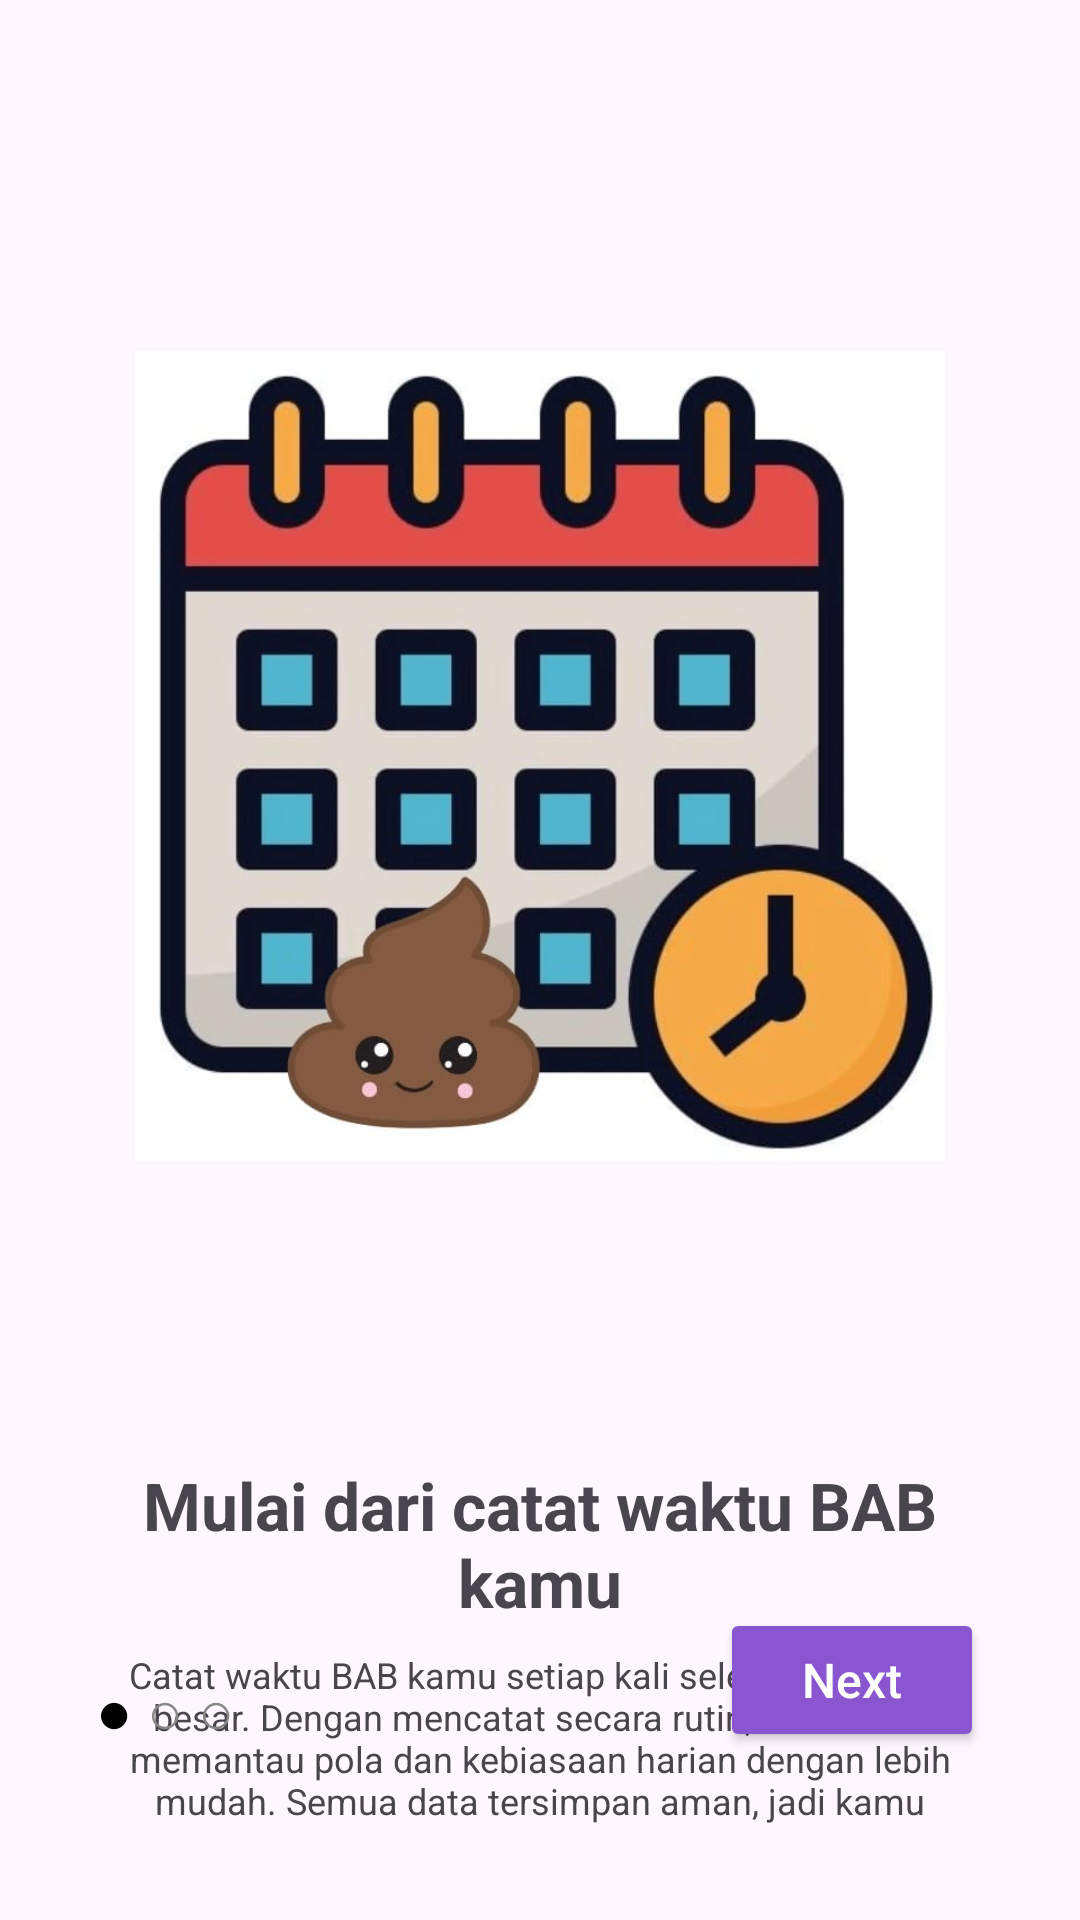

Write the Android layout XML for this screen, with the resource values it uses.
<!-- AndroidManifest.xml: application theme Theme.Poopoo_App -->
<!-- res/layout/activity_onboarding1.xml -->
<?xml version="1.0" encoding="utf-8"?>
<androidx.constraintlayout.widget.ConstraintLayout
    xmlns:android="http://schemas.android.com/apk/res/android"
    xmlns:app="http://schemas.android.com/apk/res-auto"
    android:layout_width="match_parent"
    android:layout_height="match_parent"
    android:padding="32dp">

    
    <ImageView
        android:id="@+id/imageOnboarding"
        android:layout_width="270dp"
        android:layout_height="270dp"
        android:src="@drawable/poopkalender"
        android:contentDescription="Poop Planner Icon"
        android:layout_marginTop="85dp"
        app:layout_constraintTop_toTopOf="parent"
        app:layout_constraintStart_toStartOf="parent"
        app:layout_constraintEnd_toEndOf="parent"
        />

    
    <TextView
        android:id="@+id/txtTitle"
        android:layout_width="0dp"
        android:layout_height="wrap_content"
        android:text="Mulai dari catat waktu BAB kamu"
        android:textSize="22sp"
        android:textStyle="bold"
        android:gravity="center"
        android:textAlignment="center"
        android:layout_marginTop="100dp"
        app:layout_constraintTop_toBottomOf="@id/imageOnboarding"
        app:layout_constraintStart_toStartOf="parent"
        app:layout_constraintEnd_toEndOf="parent"/>

    
    <TextView
        android:id="@+id/txtDesc"
        android:layout_width="0dp"
        android:layout_height="wrap_content"
        android:text="Catat waktu BAB kamu setiap kali selesai buang air besar. Dengan mencatat secara rutin, kamu bisa memantau pola dan kebiasaan harian dengan lebih mudah. Semua data tersimpan aman, jadi kamu bisa lebih peduli dan waspada terhadap kesehatan pencernaanmu sendiri!"
        android:textSize="12sp"
        android:gravity="center"
        android:textAlignment="center"
        android:layout_marginTop="8dp"
        app:layout_constraintTop_toBottomOf="@id/txtTitle"
        app:layout_constraintStart_toStartOf="parent"
        app:layout_constraintEnd_toEndOf="parent"/>

    
    <LinearLayout
        android:id="@+id/indicatorLayout"
        android:layout_width="wrap_content"
        android:layout_height="wrap_content"
        android:orientation="horizontal"
        android:layout_marginBottom="24dp"
        app:layout_constraintBottom_toBottomOf="parent"
        app:layout_constraintStart_toStartOf="parent">

        <TextView
            android:layout_width="wrap_content"
            android:layout_height="wrap_content"
            android:text="●"
            android:textColor="#000"
            android:textSize="20sp"/>
        <TextView
            android:layout_width="wrap_content"
            android:layout_height="wrap_content"
            android:text=" ○"
            android:textColor="#888"
            android:textSize="20sp"/>
        <TextView
            android:layout_width="wrap_content"
            android:layout_height="wrap_content"
            android:text=" ○"
            android:textColor="#888"
            android:textSize="20sp"/>
    </LinearLayout>

    <Button
        android:id="@+id/btnMulai"
        android:layout_width="wrap_content"
        android:layout_height="wrap_content"
        android:text="Next"
        android:textAllCaps="false"
        android:textColor="#FFFFFF"
        android:textSize="16sp"
        android:layout_marginBottom="24dp"
        android:backgroundTint="#8A56D0"
        app:layout_constraintBottom_toBottomOf="parent"
        app:layout_constraintEnd_toEndOf="parent"/>

</androidx.constraintlayout.widget.ConstraintLayout>
<!-- resources referenced by this layout -->
<resources>
  <!-- drawable poopkalender: jpg bitmap (drawable, 40213 bytes) -->
  <style name="Theme.Poopoo_App" parent="Base.Theme.Poopoo_App" />
  <style name="Base.Theme.Poopoo_App" parent="Theme.Material3.DayNight.NoActionBar">
          
          
      </style>
</resources>
